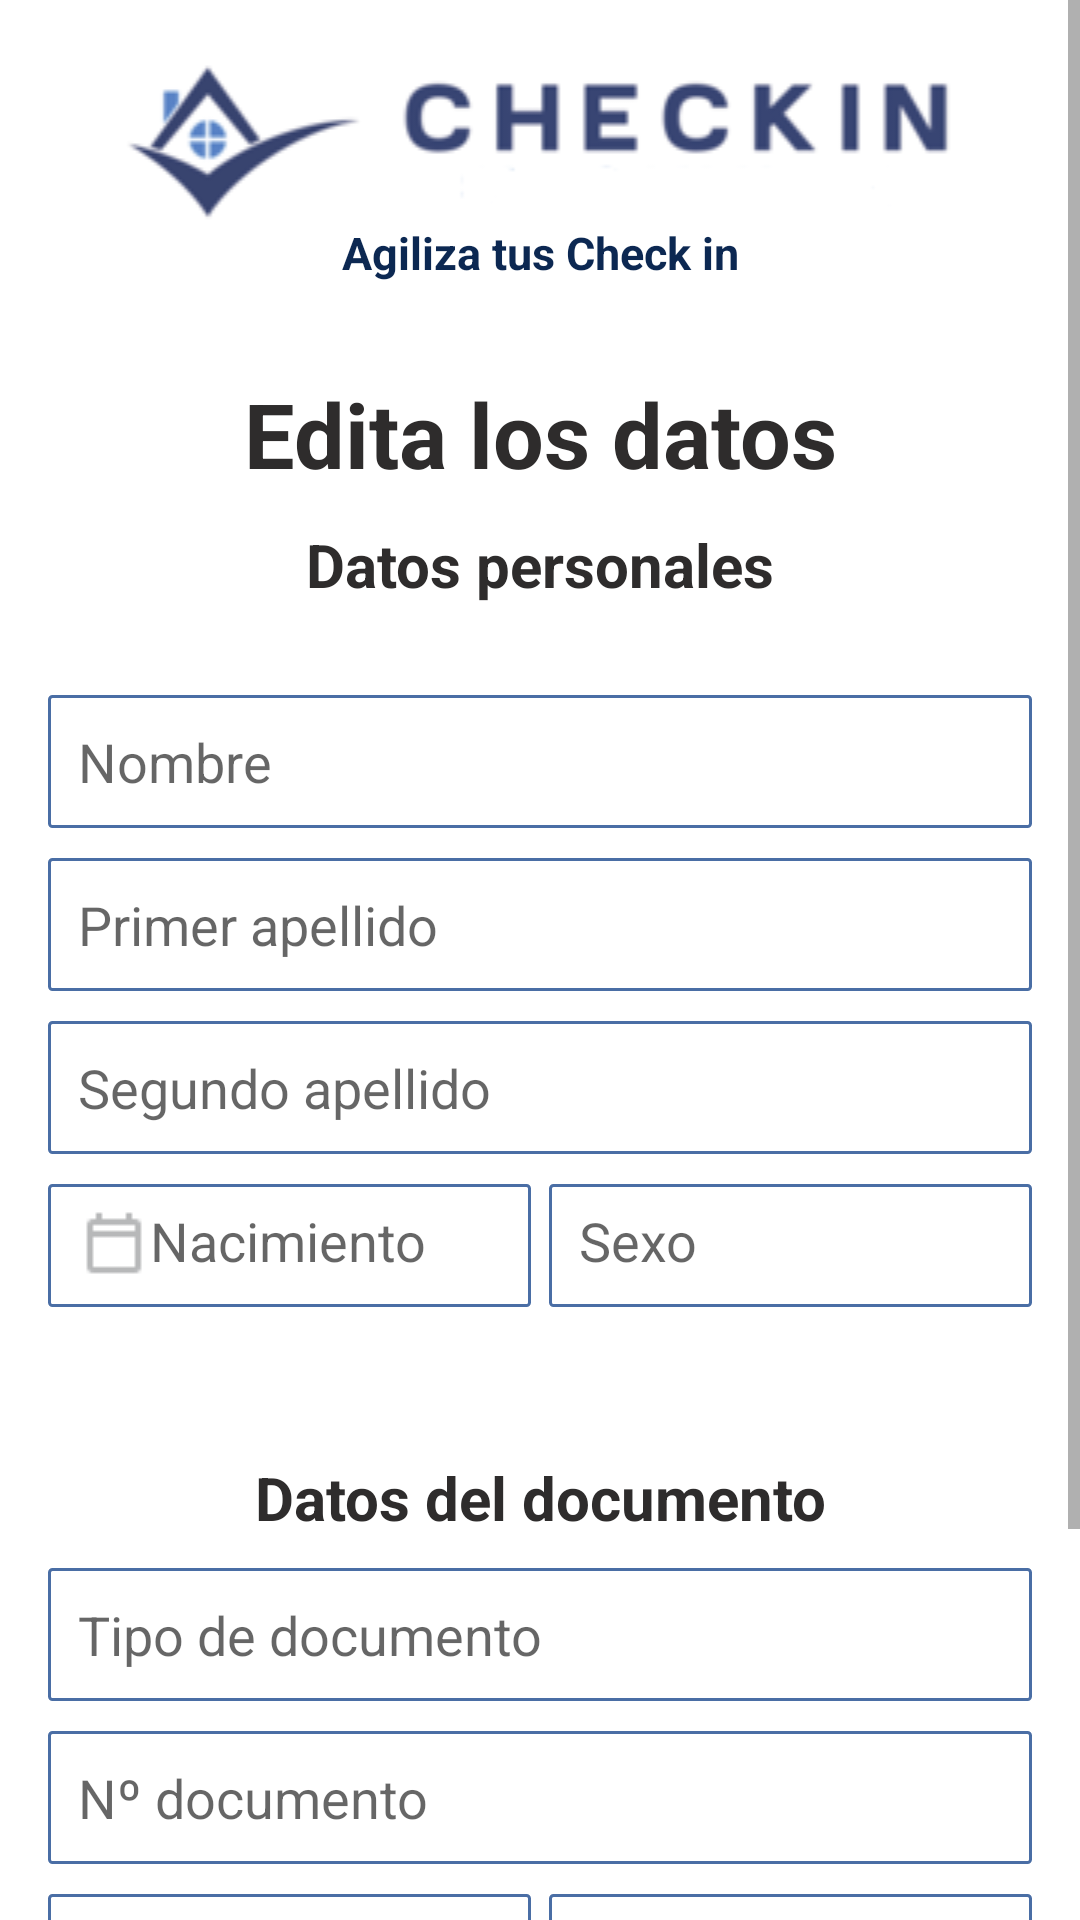

Produce the Android XML layout that renders to this screen, including the resource entries it uses.
<!-- AndroidManifest.xml: application theme Theme.CheckIn -->
<!-- res/layout/fragment_edit.xml -->
<?xml version="1.0" encoding="utf-8"?>
<ScrollView
    xmlns:android="http://schemas.android.com/apk/res/android"
    xmlns:tools="http://schemas.android.com/tools"
    android:layout_width="match_parent"
    android:layout_height="match_parent"
    tools:context=".ui.OptionsFragment">

    <LinearLayout
        android:layout_width="match_parent"
        android:layout_height="wrap_content"
        android:layout_marginHorizontal="16dp"
        android:layout_marginVertical="16dp"
        android:orientation="vertical">

        <LinearLayout
            android:layout_width="match_parent"
            android:layout_height="wrap_content"
            android:gravity="center_horizontal"
            android:orientation="vertical">

            <ImageView
                android:layout_width="match_parent"
                android:layout_height="wrap_content"
                android:src="@drawable/logo_aplicacion"/>

            <TextView
                android:layout_width="match_parent"
                android:layout_height="wrap_content"
                android:text="@string/slogan"
                style="@style/slogan"/>
        </LinearLayout>

        <TextView
            android:layout_width="match_parent"
            android:layout_height="wrap_content"
            android:layout_marginTop="30dp"
            android:text="@string/edita_datos"
            android:layout_marginBottom="10dp"
            style="@style/titulo"/>

        <TextView
            android:layout_width="match_parent"
            android:layout_height="wrap_content"
            android:text="@string/personales"
            android:layout_marginBottom="30dp"
            style="@style/titulo_secundario"/>

        <EditText
            android:id="@+id/edit_nombre"
            android:layout_width="match_parent"
            android:layout_height="wrap_content"
            android:inputType="textCapCharacters"
            android:background="@drawable/edit_style"
            android:layout_marginBottom="10dp"
            android:hint="@string/nombre"/>

        <EditText
            android:id="@+id/edit_apellido1"
            android:layout_width="match_parent"
            android:layout_height="wrap_content"
            android:inputType="textCapCharacters"
            android:layout_marginBottom="10dp"
            android:background="@drawable/edit_style"
            android:hint="@string/apellido1"/>

        <EditText
            android:id="@+id/edit_apellido2"
            android:layout_width="match_parent"
            android:layout_height="wrap_content"
            android:layout_marginBottom="10dp"
            android:inputType="textCapCharacters"
            android:background="@drawable/edit_style"
            android:hint="@string/apellido2"/>

        <LinearLayout
            android:layout_width="match_parent"
            android:layout_height="wrap_content"
            android:orientation="horizontal">

            <EditText
                android:id="@+id/edit_nacimiento"
                android:layout_width="match_parent"
                android:layout_height="41dp"
                android:inputType="date"
                android:focusable="false"
                android:clickable="true"
                android:layout_weight="1"
                android:layout_marginEnd="3dp"
                android:layout_marginBottom="10dp"
                android:drawableStart="@drawable/calendario"
                android:background="@drawable/edit_style"
                android:hint="@string/nacimiento"
                tools:ignore="Deprecated" />

            <EditText
                android:id="@+id/edit_sexo"
                android:layout_width="match_parent"
                android:layout_height="41dp"
                android:layout_marginStart="3dp"
                android:layout_weight="1"
                android:layout_marginBottom="50dp"
                android:background="@drawable/edit_style"
                android:hint="@string/sexo"/>
        </LinearLayout>

        <TextView
            android:layout_width="match_parent"
            android:layout_height="wrap_content"
            android:text="@string/documento"
            android:layout_marginBottom="10dp"
            style="@style/titulo_secundario"/>

        <EditText
            android:id="@+id/edit_tipo_documento"
            android:layout_width="match_parent"
            android:layout_height="wrap_content"
            android:layout_marginBottom="10dp"
            android:background="@drawable/edit_style"
            android:hint="@string/tipo_documento"/>

        <EditText
            android:id="@+id/edit_num_documento"
            android:layout_width="match_parent"
            android:layout_height="wrap_content"
            android:layout_marginBottom="10dp"
            android:background="@drawable/edit_style"
            android:hint="@string/numero_coumento"/>

        <LinearLayout
            android:layout_width="match_parent"
            android:layout_height="wrap_content"
            android:layout_marginBottom="30dp"
            android:orientation="horizontal">

            <EditText
                android:id="@+id/edit_expedicion"
                android:layout_width="match_parent"
                android:layout_height="wrap_content"
                android:layout_weight="1"
                android:inputType="date"
                android:focusable="false"
                android:clickable="true"
                android:drawableStart="@drawable/calendario"
                android:layout_marginEnd="3dp"
                android:background="@drawable/edit_style"
                android:hint="@string/expedicion"/>

            <EditText
                android:id="@+id/edit_nacionalidad"
                android:layout_width="match_parent"
                android:layout_height="wrap_content"
                android:layout_marginStart="3dp"
                android:inputType="textCapCharacters"
                android:layout_weight="1"
                android:background="@drawable/edit_style"
                android:hint="@string/nacionalidad"/>
        </LinearLayout>

        <androidx.appcompat.widget.AppCompatButton
            android:id="@+id/editar"
            android:layout_width="match_parent"
            android:layout_height="wrap_content"
            android:layout_marginTop="10dp"
            android:layout_marginBottom="40dp"
            android:textAllCaps="false"
            android:textColor="@color/letra_boton"
            android:background="@drawable/button_style"
            android:text="@string/editar"/>
    </LinearLayout>
</ScrollView>
<!-- resources referenced by this layout -->
<resources>
  <color name="letra_boton">#2E2C2C</color>
  <!-- drawable button_style (drawable) -->
  <?xml version="1.0" encoding="utf-8"?>
  <selector xmlns:android="http://schemas.android.com/apk/res/android" >
      <item >
          <shape android:shape="rectangle"  >
              <corners android:radius="50dip" />
              <stroke android:width="2dip" android:color="@color/borde" />
              <solid android:color="@color/azul_boton" />
  
          </shape>
      </item>
  </selector>
  <!-- drawable calendario: png bitmap (drawable, 183 bytes) -->
  <!-- drawable edit_style (drawable) -->
  <?xml version="1.0" encoding="utf-8"?>
  <shape xmlns:android="http://schemas.android.com/apk/res/android"
      android:shape="rectangle">
  
      <stroke
          android:width="1dp"
          android:color="@color/borde"/>
      <padding
          android:bottom="10sp"
          android:left="10sp"
          android:right="10sp"
          android:top="10sp"/>
  
      <corners
          android:radius="1dp"/>
  </shape>
  <!-- drawable logo_aplicacion: png bitmap (drawable, 10550 bytes) -->
  <string name="apellido1">Primer apellido</string>
  <string name="apellido2">Segundo apellido</string>
  <string name="documento">Datos del documento</string>
  <string name="edita_datos">Edita los datos</string>
  <string name="editar">Editar</string>
  <string name="expedicion">  Expedición</string>
  <string name="nacimiento"> Nacimiento</string>
  <string name="nacionalidad">Nacionalidad</string>
  <string name="nombre">Nombre</string>
  <string name="numero_coumento">Nº documento</string>
  <string name="personales">Datos personales</string>
  <string name="sexo">Sexo</string>
  <string name="slogan">Agiliza tus Check in</string>
  <string name="tipo_documento">Tipo de documento</string>
  <style name="slogan">
          <item name="android:textColor">@color/azul_oscuro</item>
          <item name="android:gravity">center</item>
          <item name="android:textSize">15sp</item>
          <item name="android:textStyle">bold</item>
      </style>
  <style name="titulo">
          <item name="android:textSize">30sp</item>
          <item name="android:textStyle">bold</item>
          <item name="android:textColor">#2E2C2C</item>
          <item name="android:gravity">center_horizontal</item>
      </style>
  <style name="titulo_secundario">
          <item name="android:textSize">20sp</item>
          <item name="android:textStyle">bold</item>
          <item name="android:textColor">#2E2C2C</item>
          <item name="android:gravity">center_horizontal</item>
      </style>
  <style name="Theme.CheckIn" parent="Theme.MaterialComponents.DayNight.DarkActionBar">
          <item name="windowNoTitle">true</item>
          <item name="windowActionBar">false</item>
          
          <item name="colorPrimary">@color/purple_500</item>
          <item name="colorPrimaryVariant">@color/purple_700</item>
          <item name="colorOnPrimary">@color/white</item>
          
          <item name="colorSecondary">@color/teal_200</item>
          <item name="colorSecondaryVariant">@color/teal_700</item>
          <item name="colorOnSecondary">@color/black</item>
          
          <item name="android:statusBarColor">?attr/colorPrimaryVariant</item>
          
      </style>
  <color name="borde">#4A6EA5</color>
  <color name="azul_boton">#88939D</color>
  <color name="azul_oscuro">#0C2852</color>
  <color name="purple_500">#FF6200EE</color>
  <color name="purple_700">#FF3700B3</color>
  <color name="white">#FFFFFFFF</color>
  <color name="teal_200">#FF03DAC5</color>
  <color name="teal_700">#FF018786</color>
  <color name="black">#FF000000</color>
</resources>
